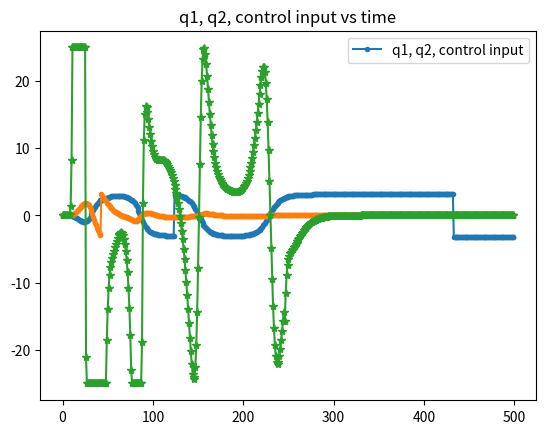

The script that saved this image:
import numpy as np
import scipy as sp
import matplotlib.pyplot as plt
import matplotlib.animation as animation
from scipy.integrate import solve_ivp

def wrap(q):
    return (q + np.pi) %(2*np.pi) - np.pi

# From Russ Tedrake's notes
class Acrobot():

    def __init__(self, params):
         
        self.dim = 2

        # Define params for the system
        self.p = params
        self.g = 10
        self.m1, self.m2, self.l1, self.l2, self.I1, self.I2, self.umax = \
            self.p['m1'], self.p['m2'], self.p['l1'], self.p['l2'], self.p['I1'], self.p['I2'], self.p['umax']
        self.g, self.xf, self.dt = self.p['g'], self.p['xf'], self.p['dt']

        # Hyperparameters for controllers
        self.K = np.array([0, 0, 0])
        self.Q = 0.01*np.eye(4)
        self.R = 0.001*np.eye(1)

    def get_M(self, x):
        M = np.array([[self.I1 + self.I2 + self.m2*self.l1**2 + 2*self.m2*self.l1*self.l2/2*np.cos(x[1]),
                            self.I2 + self.m2*self.l1*self.l2/2*np.cos(x[1])],
                    [self.I2 + self.m2*self.l1*self.l2/2*np.cos(x[1]), self.I2]])
        return M 
    
    def get_C(self, x):
        q, dq = x[:self.dim], x[self.dim:]
        C = np.array([[-2*self.m2*self.l1*self.l2/2*np.sin(q[1])*dq[1], -self.m2*self.l1*self.l2/2*np.sin(q[1])*dq[1]],
                    [self.m2*self.l1*self.l2/2*np.sin(q[1])*dq[0], 0]])
        return C

    def get_G(self, x):
        G = np.array([(self.m1*self.l1/2 + self.m2*self.l1)*self.g*np.sin(x[0]) + self.m2*self.g*self.l2/2*np.sin(x[0]+x[1]),
                        self.m2*self.g*self.l2/2*np.sin(x[0]+x[1])])
        return G
    
    def get_B(self,):
        B = np.array([0, 1])
        return B

    def dynamics_step(self, x, u):
        q, dq = x[:self.dim], x[self.dim:]

        M = self.get_M(x)

        C = self.get_C(x)

        G = self.get_G(x)
        B = self.get_B()

        xdot = np.hstack([dq,
            np.dot(np.linalg.inv(M), B*u - np.dot(C, dq) - G)])

        return xdot

    def simulate(self, x, dt):
        # Simulate the open loop acrobot for one step
        def f(t, x):
            u = self.get_control_efforts(x)
            return self.dynamics_step(x,u)
        sol = solve_ivp(f, (0,dt), x, first_step=dt)
        return sol.y[:,-1].ravel()

    def get_control_efforts(self, x):
        """
        Calculate the control efforts applied to the acrobot
        
        params:
            x: current state, np.array of size (4,)
        returns:
            u: control effort applied to the robot, a scalar number
        """

        K, P = Acrobot.get_lqr_term(self)
        
        dx = x - self.xf
        Val_func = dx.T @ P @ dx
        if Val_func < 0.05:
            u = -K @ dx
        else:
            u = self.get_swingup_input(x)

        u = np.clip(u, -self.umax, self.umax)
        
        
        return u

    def get_linearized_dynamics(self):
        """
        Calculate the linearized dynamics around the terminal condition such that

        x_dot approximately equals to Alin @ x + Blin @ u

        returns:
            Alin: 4X4 matrix 
            Blin: 4X1 matrix 
        """

        M_inv = np.linalg.inv(Acrobot.get_M(self, self.xf))
        B = Acrobot.get_B(self,)
        lc1 = self.l1/2
        lc2 = self.l2/2
        I = np.eye(2)
        dT_dq = np.zeros((2,2)) 
        dT_dq[0,0] = self.g*(self.m1*lc1 + self.m2*self.l1 + self.m2*lc2)
        dT_dq[0,1] = self.m2*self.g*lc2
        dT_dq[1,0] = self.m2*self.g*lc2
        dT_dq[1,1] = self.m2*self.g*lc2
        Alin = np.zeros((4,4))
        Alin[:2, 2:4] = I
        Alin[2:4, :2] = M_inv @ dT_dq
        Blin = np.zeros((4,1))
        Blin[2:] = (M_inv @ B).reshape((2,1))

        return Alin, Blin

    def get_lqr_term(self):
        """
        Calculate the lqr terms for linearized dynamics:

        The control input and cost to go can be calculated as:
            u(dx) = -K dx
            V(dx) = dx^T P @ dx

        returns:
            K: 1X4 matrix
            P: 4x4 matrix
        """

        Alin, Blin = Acrobot.get_linearized_dynamics(self)
        P = sp.linalg.solve_continuous_are(Alin, Blin, self.Q, self.R, e=None, s=None, balanced=True)
        K = np.linalg.inv(self.R) @ (Blin.T) @ P
        return K, P

    # Spong's paper, energy based swingup
    def get_swingup_input(self, x):
        """
        Calculate the swingup input using energy shaping method

        params:
            x: curret state, (4,) np.arrary
        
        returns:
            u: the input applied to the robot, a scalar number
        """

        u = 0
        x[0] = wrap(x[0])
        q1 = x[0]
        x[1] = wrap(x[1])
        q2 = x[1]
        q1_dot = x[2]
        q2_dot = x[3]
        k1 = 2
        k2 = 2
        k3 = 0.3
        tau = (-self.get_C(x) @ x[2:] - self.get_G(x)).T
        E_tilda = self.energy(x) - self.energy(self.xf)
        u_tilda = q1_dot * E_tilda 
        q2_ddot_d = -k1*q2 -k2*q2_dot + k3*u_tilda
        M11 = self.get_M(x)[0,0]
        M12 = self.get_M(x)[0,1]
        M21 = self.get_M(x)[1,0]
        M22 = self.get_M(x)[1,1]
        eps = 10**(-6)
        u = (M21 * tau[0])/M11 - tau[1] + q2_ddot_d * (M22 - ((M21 * M12)/M11)) + eps

        return u

    def energy(self, x):
        q, dq = x[:self.dim], x[self.dim:]
        s1, c1 = np.sin(q[0]), np.cos(q[0])
        s2, c2 = np.sin(q[1]), np.cos(q[1])

        T1 = 0.5*self.I1*dq[0]**2
        T2 = 0.5*(self.m2*self.l1**2 + self.I2 + 2*self.m2*self.l1*self.l2/2*c2)*dq[0]**2 \
            + 0.5*self.I2*dq[1]**2 \
            + (self.I2 + self.m2*self.l1*self.l2/2*c2)*dq[0]*dq[1]
        U  = -self.m1*self.g*self.l1/2*c1 - self.m2*self.g*(self.l1*c1 + self.l2/2*np.cos(q[0]+q[1]))
        return T1 + T2 + U

def plot_trajectory(t:np.ndarray, knees:np.ndarray, toes:np.ndarray, params:dict, dt:float):
    l1 = params['l1']
    l2 = params['l2']
    threshold = 0.5

    fig = plt.figure(1)
    ax = plt.axes()

    def draw_frame(i):
        ax.clear()
        ax.set_xlim(-(l1+l2+threshold), (l1+l2+threshold))
        ax.set_ylim(-(l1+l2+threshold), (l1+l2+threshold))
        ax.axhline(y=0, color='r', linestyle= '-')
        ax.plot(0,0,'bo', label="joint")
        ax.plot(knees[0][i], knees[1][i], 'bo')
        ax.plot(knees[0][i]/2, knees[1][i]/2, 'go', label="center of mass")
        ax.plot([0, knees[0][i]], [0, knees[1][i]], 'k-', label="linkage")
        ax.plot(toes[0][i], toes[1][i], 'bo')
        ax.plot((toes[0][i] + knees[0][i])/2, (toes[1][i] + knees[1][i])/2, 'go')
        ax.plot([knees[0][i],toes[0][i]], [knees[1][i], toes[1][i]], 'k-')
        ax.legend()
        ax.set_title("{:.1f}s".format(t[i]))
    
    anim = animation.FuncAnimation(fig, draw_frame, frames=t.shape[0], repeat=False, interval=dt*1000)

    return anim, fig

def test_acrobot():

    dt = 0.05
    x0 = np.array([0, 0, 0, 0])
    # x0 = np.array([np.pi - 0.1, 0, 0.2, 0])
    xf = np.array([np.pi,0,0,0])
    t0 = 0
    tf = 25
    t = np.arange(t0, tf, dt)

    p = {   'l1':0.5, 'l2':1,
            'm1':8, 'm2':8,
            'I1':2, 'I2':8,
            'umax': 25,
            'g': 10,
            'dt':dt,
            'xf':xf,
        }

    acrobot = Acrobot(params=p)

    xs = np.zeros((t.shape[0], x0.shape[0]))
    xs[0] = x0
    xs[0] = x0
    u = np.zeros((t.shape[0]))
    u[0] = 0
    
    for i in range(1, xs.shape[0]):
        u[i] = acrobot.get_control_efforts(xs[i-1])
        xs[i] = acrobot.simulate(xs[i-1], dt)
    
    # for i in range(1, xs.shape[0]):
    #     xs[i] = acrobot.simulate(xs[i-1], dt)

    xs[:,0] = np.arctan2(np.sin(xs[:,0]), np.cos(xs[:,0]))
    xs[:,1] = np.arctan2(np.sin(xs[:,1]), np.cos(xs[:,1]))
    e = np.array([acrobot.energy(x) for x in xs])

    # plt.figure(11)
    # print(xs[0])
    # print(xs[1])
    # print(xs[-1])
    # plt.plot(xs[:, 0], xs[:, 1], marker='*')
    # plt.xlabel('q1'); plt.ylabel('q2')
    # plt.title("q1 vs q2 inside the low cost set")
    # plt.show()

    # x0 = np.array([np.pi - 0.2, 0, 0.2, 0])
    # xs = np.zeros((t.shape[0], x0.shape[0]))
    # xs[0] = x0
    # xs[:,0] = np.arctan2(np.sin(xs[:,0]), np.cos(xs[:,0]))
    # xs[:,1] = np.arctan2(np.sin(xs[:,1]), np.cos(xs[:,1]))
    # plt.figure(12)
    # print(xs[0])
    # print(xs[1])
    # plt.plot(xs[:, 0], xs[:, 1], marker='*')
    # plt.xlabel('q1'); plt.ylabel('q2')
    # plt.title("q1 vs q2 outside the low cost set")
    # plt.show()

    plt.figure(6)
    plt.plot(xs[:, 0], marker='.')
    plt.plot(xs[:, 1], marker='.')
    plt.plot(u[:], marker='*')
    plt.title("q1, q2, control input vs time")
    plt.legend(["q1, q2, control input"])
    plt.show()
    exit()

    knee = p['l1']*np.cos(xs[:,0]-np.pi/2), p['l1']*np.sin(xs[:,0]-np.pi/2)
    toe = p['l1']*np.cos(xs[:,0]-np.pi/2) + p['l2']*np.cos(xs[:,0]+xs[:,1]-np.pi/2), \
        p['l1']*np.sin(xs[:,0]-np.pi/2) + p['l2']*np.sin(xs[:,0]+xs[:,1]-np.pi/2)

    anim, fig = plot_trajectory(t, knee, toe, p, dt)

    plt.figure(2); plt.clf()
    plt.plot(knee[0], knee[1], 'k.-', lw=0.5, label='knee')
    plt.plot(toe[0], toe[1], 'b.-', lw=0.5, label='toe')
    plt.xlabel('x'); plt.ylabel('y')
    plt.plot(np.linspace(-2,2,100),
             (p['l1']+p['l2'])*np.ones(100), 'r', lw=1,
             label='max height')
    plt.title("position")
    plt.legend()

    plt.figure(3); plt.clf();
    plt.plot(t, e, 'k.-', lw=0.5)
    plt.axhline(acrobot.energy(np.array([np.pi, 0, 0, 0])), linestyle='--', color="r")
    plt.title('E')

    plt.show()
    plt.close()

    return xs, e

test_acrobot()
